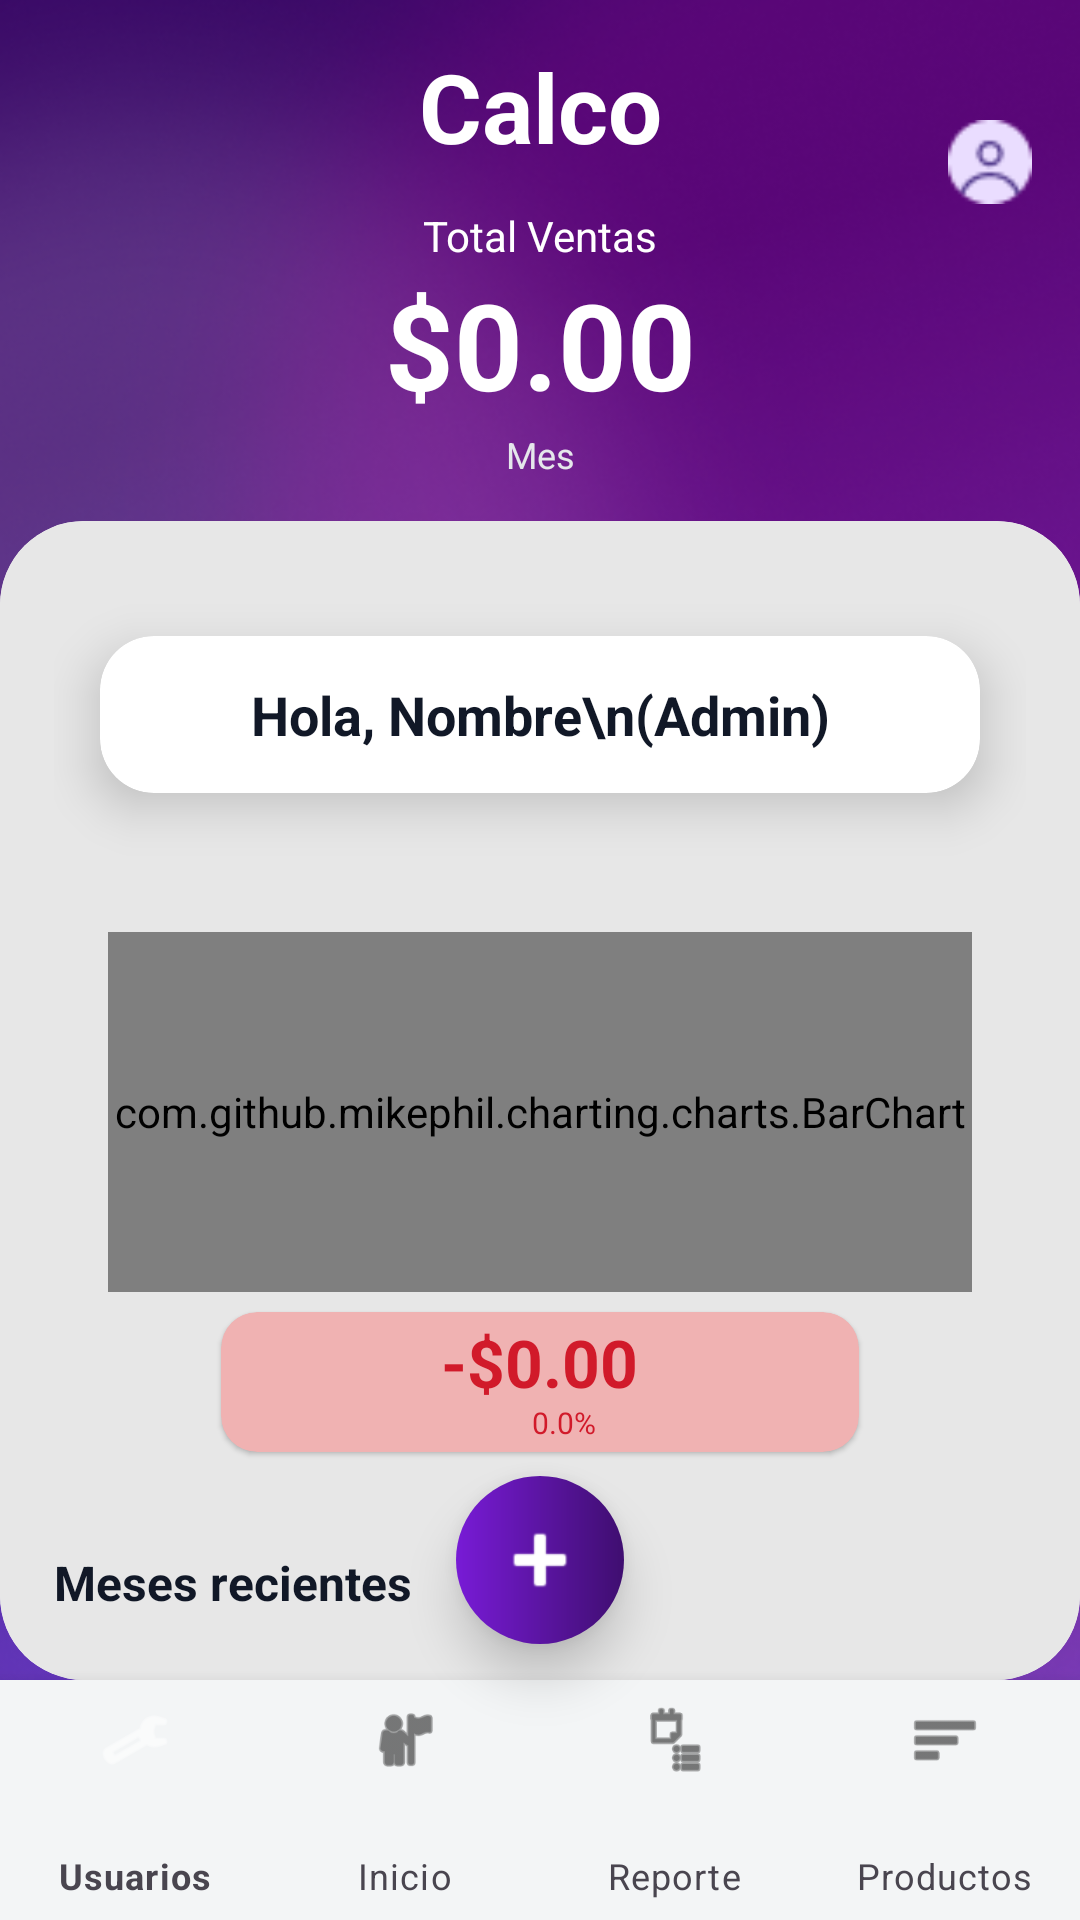

Write the Android layout XML for this screen, with the resource values it uses.
<!-- AndroidManifest.xml: application theme Theme.Calco -->
<!-- res/layout/activity_admin_dashboard.xml -->
<?xml version="1.0" encoding="utf-8"?>
<androidx.constraintlayout.widget.ConstraintLayout
    xmlns:android="http://schemas.android.com/apk/res/android"
    xmlns:app="http://schemas.android.com/apk/res-auto"
    android:layout_width="match_parent"
    android:layout_height="match_parent">

    <ImageView
        android:id="@+id/imgBg"
        android:layout_width="0dp"
        android:layout_height="0dp"
        android:scaleType="centerCrop"
        android:src="@drawable/splash_bg_2"
        app:layout_constraintTop_toTopOf="parent"
        app:layout_constraintBottom_toBottomOf="parent"
        app:layout_constraintStart_toStartOf="parent"
        app:layout_constraintEnd_toEndOf="parent"/>

    <TextView
        android:id="@+id/tvAppName"
        android:layout_width="wrap_content"
        android:layout_height="wrap_content"
        android:layout_marginTop="14dp"
        android:text="Calco"
        android:textColor="@android:color/white"
        android:textSize="32dp"
        android:textStyle="bold"
        app:layout_constraintEnd_toEndOf="parent"
        app:layout_constraintStart_toStartOf="parent"
        app:layout_constraintTop_toTopOf="parent" />

    <ImageView
        android:id="@+id/ivProfile"
        android:layout_width="28dp"
        android:layout_height="28dp"
        android:layout_marginTop="40dp"
        android:layout_marginEnd="16dp"
        android:contentDescription="Perfil"
        android:src="@drawable/user"
        app:layout_constraintEnd_toEndOf="parent"
        app:layout_constraintTop_toTopOf="parent" />

    <TextView
        android:id="@+id/tvTotalLabel"
        android:layout_width="wrap_content"
        android:layout_height="wrap_content"
        android:layout_marginTop="12dp"
        android:text="Total Ventas"
        android:textColor="@android:color/white"
        android:textSize="14sp"
        app:layout_constraintEnd_toEndOf="parent"
        app:layout_constraintStart_toStartOf="parent"
        app:layout_constraintTop_toBottomOf="@id/tvAppName" />

    <TextView
        android:id="@+id/tvTotalAmount"
        android:layout_width="wrap_content"
        android:layout_height="wrap_content"
        android:text="$0.00"
        android:textColor="@android:color/white"
        android:textSize="40sp"
        android:textStyle="bold"
        app:layout_constraintEnd_toEndOf="parent"
        app:layout_constraintStart_toStartOf="parent"
        app:layout_constraintTop_toBottomOf="@id/tvTotalLabel" />

    <TextView
        android:id="@+id/tvMonth"
        android:layout_width="wrap_content"
        android:layout_height="wrap_content"
        android:layout_marginTop="2dp"
        android:text="Mes"
        android:textColor="#E5E7EB"
        android:textSize="12sp"
        app:layout_constraintEnd_toEndOf="parent"
        app:layout_constraintStart_toStartOf="parent"
        app:layout_constraintTop_toBottomOf="@id/tvTotalAmount" />

    <com.google.android.material.card.MaterialCardView
        android:id="@+id/cardContainer"
        android:layout_width="0dp"
        android:layout_height="0dp"
        android:layout_marginTop="14dp"
        app:cardCornerRadius="28dp"
        app:cardElevation="0dp"
        app:layout_constraintTop_toBottomOf="@id/tvMonth"
        app:layout_constraintBottom_toTopOf="@id/bottomNavAdmin"
        app:layout_constraintStart_toStartOf="parent"
        app:layout_constraintEnd_toEndOf="parent">

        <androidx.constraintlayout.widget.ConstraintLayout
            android:layout_width="match_parent"
            android:layout_height="match_parent"
            android:padding="18dp"
            android:background="#E7E7E7">

            <com.google.android.material.card.MaterialCardView
                android:id="@+id/cardHello"
                android:layout_width="0dp"
                android:layout_height="wrap_content"
                app:cardCornerRadius="18dp"
                app:cardElevation="10dp"
                app:cardUseCompatPadding="true"
                app:layout_constraintTop_toTopOf="parent"
                app:layout_constraintStart_toStartOf="parent"
                app:layout_constraintEnd_toEndOf="parent">

                <TextView
                    android:id="@+id/tvHello"
                    android:layout_width="match_parent"
                    android:layout_height="wrap_content"
                    android:text="Hola, Nombre\n(Admin)"
                    android:textColor="@color/textDark"
                    android:textStyle="bold"
                    android:textSize="18sp"
                    android:gravity="center"
                    android:padding="14dp"/>
            </com.google.android.material.card.MaterialCardView>


         <LinearLayout
            android:id="@+id/cardCompare"
            android:layout_width="0dp"
            android:layout_height="wrap_content"
            android:orientation="vertical"
            android:padding="18dp"
            android:layout_marginTop="8dp"
            app:layout_constraintTop_toBottomOf="@id/cardHello"
            app:layout_constraintStart_toStartOf="parent"
            app:layout_constraintEnd_toEndOf="parent">

             <com.github.mikephil.charting.charts.BarChart
                 android:id="@+id/barChart"
                android:layout_width="match_parent"
                android:layout_height="120dp"
                android:gravity="center"/>

             <com.google.android.material.card.MaterialCardView
                 android:id="@+id/cardCompareStats"
                 android:layout_width="224dp"
                 android:layout_height="60dp"
                 android:layout_gravity="center_horizontal"
                 app:cardBackgroundColor="#F0B2B2"
                 app:cardCornerRadius="12dp"
                 app:cardUseCompatPadding="true">

                 <TextView
                     android:id="@+id/tvCompareDiff"
                     android:layout_width="wrap_content"
                     android:layout_height="wrap_content"
                     android:layout_gravity="center_horizontal"
                     android:layout_marginTop="2dp"
                     android:text="-$0.00"
                     android:textColor="#D11A2A"
                     android:textSize="22sp"
                     android:textStyle="bold" />

                 <TextView
                     android:id="@+id/tvComparePct"
                     android:layout_width="wrap_content"
                     android:layout_height="wrap_content"
                     android:layout_gravity="center_horizontal"
                     android:layout_marginTop="30dp"
                     android:layout_marginLeft="8dp"
                     android:text="0.0%"
                     android:textColor="#D11A2A"
                     android:textSize="10sp" />
             </com.google.android.material.card.MaterialCardView>

         </LinearLayout>

            <TextView
                android:id="@+id/cardMonths"
                android:layout_width="wrap_content"
                android:layout_height="wrap_content"
                android:text="Meses recientes"
                android:textColor="@color/textDark"
                android:textStyle="bold"
                android:textSize="16sp"
                android:layout_marginTop="8dp"
                app:layout_constraintTop_toBottomOf="@id/cardCompare"
                app:layout_constraintStart_toStartOf="parent"/>

            <androidx.recyclerview.widget.RecyclerView
                android:id="@+id/rvLastMonths"
                android:layout_width="0dp"
                android:layout_height="0dp"
                android:layout_marginTop="10dp"
                app:layout_constraintTop_toBottomOf="@id/cardMonths"
                app:layout_constraintBottom_toBottomOf="parent"
                app:layout_constraintStart_toStartOf="parent"
                app:layout_constraintEnd_toEndOf="parent"/>

        </androidx.constraintlayout.widget.ConstraintLayout>
    </com.google.android.material.card.MaterialCardView>

    <ImageButton
        android:id="@+id/fabAdmin"
        android:layout_width="56dp"
        android:layout_height="56dp"
        android:background="@drawable/bg_fab_purple"
        android:src="@android:drawable/ic_input_add"
        app:tint="@android:color/white"
        android:scaleType="center"
        android:contentDescription="Acción"
        android:elevation="10dp"
        app:layout_constraintBottom_toTopOf="@id/bottomNavAdmin"
        app:layout_constraintStart_toStartOf="parent"
        app:layout_constraintEnd_toEndOf="parent"
        android:layout_marginBottom="12dp" />

    <com.google.android.material.bottomnavigation.BottomNavigationView
        android:id="@+id/bottomNavAdmin"
        android:layout_width="0dp"
        android:layout_height="80dp"
        android:background="#F3F5F6"
        app:menu="@menu/menu_admin_bottom"
        app:itemIconTint="@color/bottom_nav_colors"
        app:itemTextColor="#49454F"
        app:itemActiveIndicatorStyle="@style/BottomNavActiveIndicator"
        app:labelVisibilityMode="labeled"
        app:layout_constraintBottom_toBottomOf="parent"
        app:layout_constraintStart_toStartOf="parent"
        app:layout_constraintEnd_toEndOf="parent" />

</androidx.constraintlayout.widget.ConstraintLayout>
<!-- resources referenced by this layout -->
<resources>
  <color name="textDark">#111827</color>
  <!-- drawable bg_fab_purple (drawable) -->
  <?xml version="1.0" encoding="utf-8"?>
  <shape xmlns:android="http://schemas.android.com/apk/res/android"
      android:shape="oval">
  
      <gradient
          android:angle="180"
          android:startColor="#3F0E70"
          android:endColor="#781BD6" />
  </shape>
  <!-- drawable splash_bg_2: png bitmap (drawable, 341717 bytes) -->
  <!-- drawable user: png bitmap (drawable, 911 bytes) -->
  <style name="BottomNavActiveIndicator">
          <item name="android:color">#7B1DD6</item>
          <item name="android:width">100dp</item>
          <item name="android:height">32dp</item>
          <item name="shapeAppearance">@style/BottomNavActiveIndicatorShape</item>
      </style>
  <style name="Theme.Calco" parent="Theme.MaterialComponents.DayNight.NoActionBar">
          <item name="colorPrimary">@color/primary</item>
          <item name="colorSecondary">@color/primary</item>
      </style>
  <style name="BottomNavActiveIndicatorShape">
          <item name="cornerFamily">rounded</item>
          <item name="cornerSize">16dp</item>
      </style>
  <color name="primary">#1463D9</color>
</resources>
